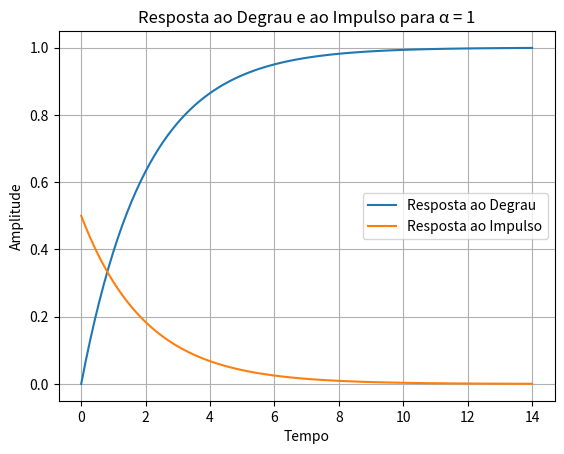
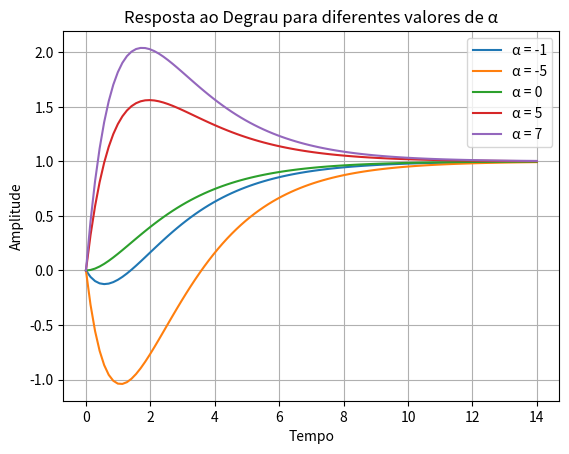

The matplotlib source for these figures, in order:
from scipy import signal
import matplotlib.pyplot as plt

#ITEM 1
num1 = [1, 1]
den1 = [2, 3, 1]
sys1 = signal.TransferFunction(num1, den1)

# Calculando e plotando a resposta ao impulso
t1, y1 = signal.step(sys1)
t2, y2 = signal.impulse(sys1) 

plt.figure()
plt.plot(t1, y1)
plt.plot(t2, y2)
plt.legend(['Resposta ao Degrau', 'Resposta ao Impulso'])
plt.title('Resposta ao Degrau e ao Impulso para α = 1')
plt.xlabel('Tempo')
plt.ylabel('Amplitude')
plt.grid(True)
plt.show()

#ITEM 2
alphas = [-1, -5, 0, 5, 7]
num = []   
den = [2, 3, 1]
# Criando a função de transferência
sys = []
for i in range(len(alphas)):
    num = [alphas[i], 1]
    sys.append(signal.TransferFunction(num, den))

t, y = [[] for _ in range(len(alphas))], [[] for _ in range(len(alphas))]


for i in range(len(alphas)):
    t[i], y[i] = signal.step(sys[i])    

plt.figure()
for i in range(len(alphas)):
    plt.plot(t[i], y[i])
plt.legend(['α = -1', 'α = -5', 'α = 0', 'α = 5', 'α = 7'])
plt.title('Resposta ao Degrau para diferentes valores de α')
plt.xlabel('Tempo')
plt.ylabel('Amplitude')
plt.grid(True)
plt.show()